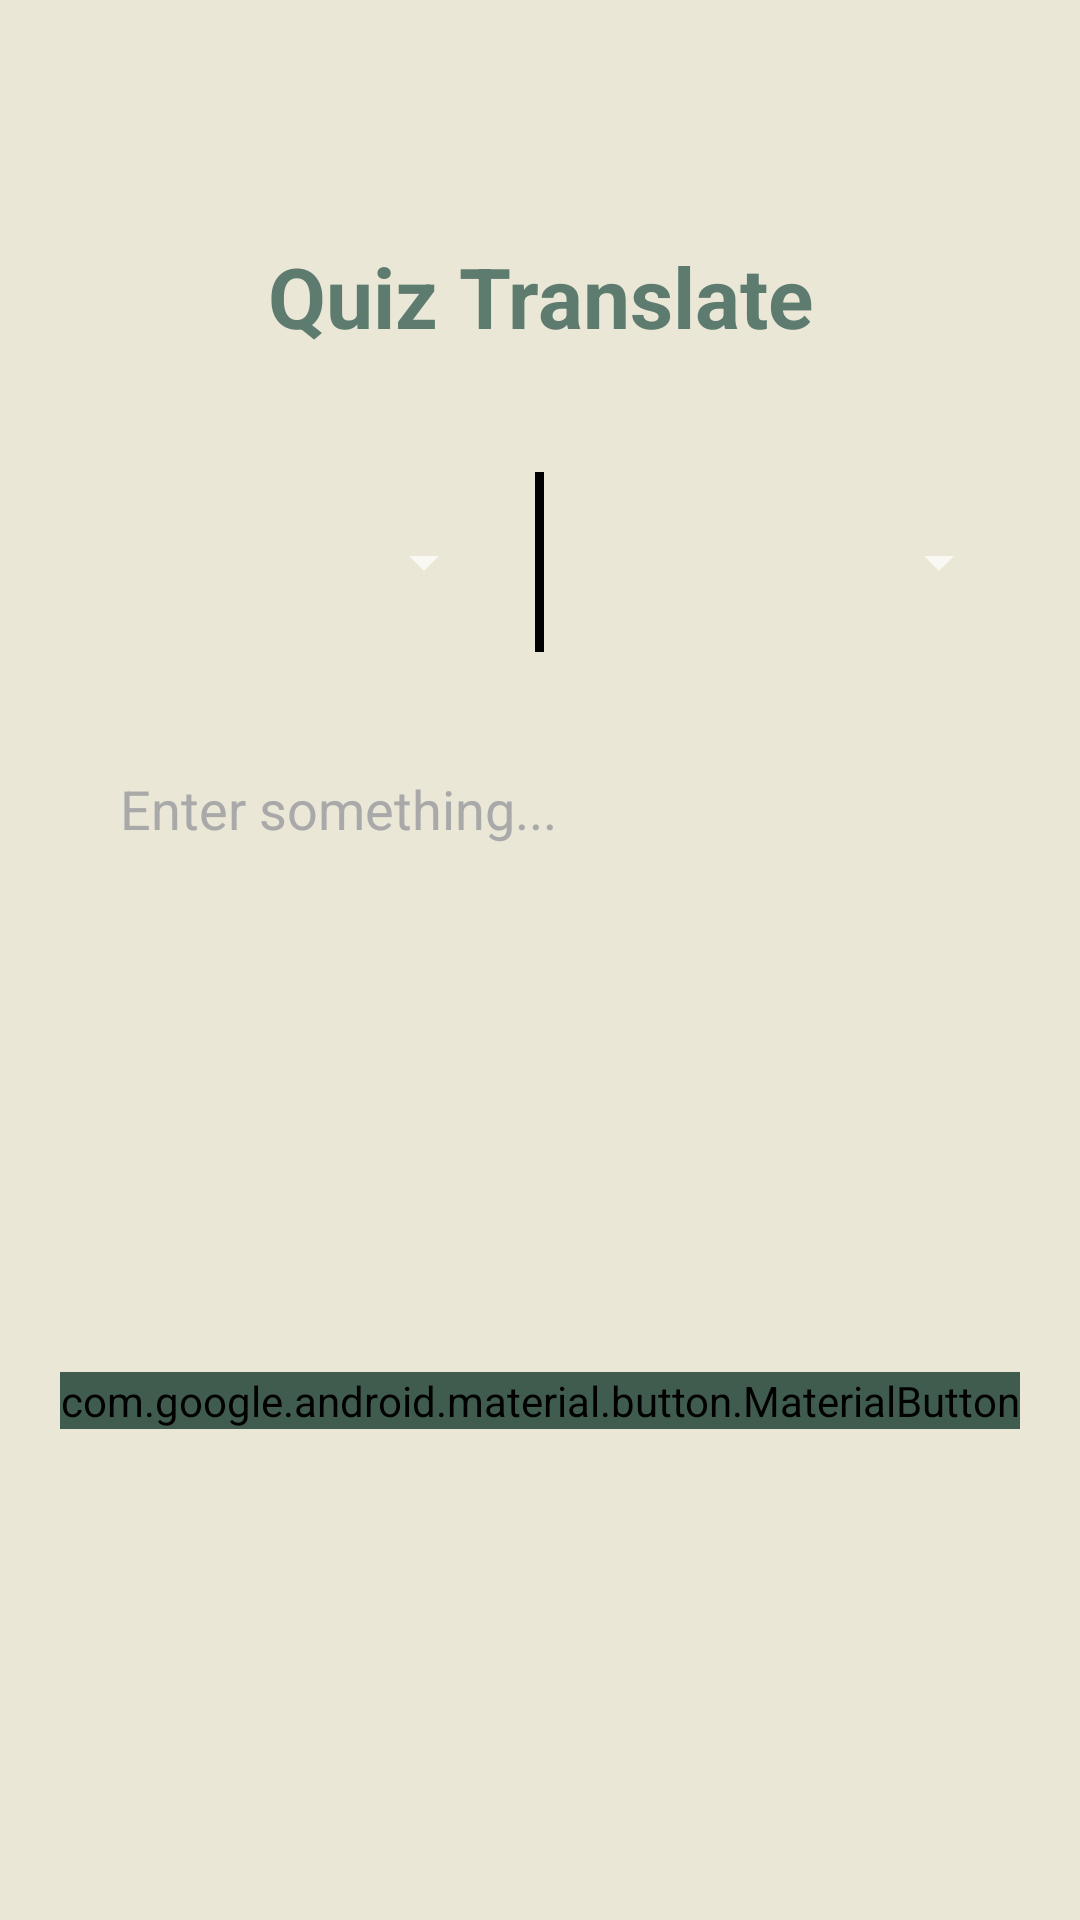

The Android layout XML behind this screen, and the referenced resources:
<!-- AndroidManifest.xml: application theme Theme.QuizLearning -->
<!-- res/layout/fragment_translate.xml -->
<?xml version="1.0" encoding="utf-8"?>
<RelativeLayout xmlns:android="http://schemas.android.com/apk/res/android"
    xmlns:app="http://schemas.android.com/apk/res-auto"
    xmlns:tools="http://schemas.android.com/tools"
    android:layout_width="match_parent"
    android:layout_height="match_parent"
    android:paddingBottom="30dp"
    android:layout_marginBottom="30dp"
    android:background="@color/colorAccent"
    tools:context=".fragment.TranslateFragment">
    <ScrollView
        android:layout_width="match_parent"
        android:layout_height="match_parent">
        <LinearLayout
            android:layout_width="match_parent"
            android:layout_height="wrap_content"
            android:orientation="vertical">

            <LinearLayout
                android:layout_width="match_parent"
                android:layout_height="wrap_content"
                android:layout_gravity="center"
                android:layout_marginHorizontal="20dp"
                android:layout_marginTop="20dp"
                android:gravity="center"
                android:orientation="vertical">

                <ImageView
                    android:layout_width="50dp"
                    android:layout_height="50dp"
                    android:layout_gravity="center"
                    android:layout_marginBottom="10dp"
                    android:src="@drawable/google_translate_icon" />

                <TextView
                    android:layout_width="match_parent"
                    android:layout_height="wrap_content"
                    android:gravity="center"
                    android:text="Quiz Translate"
                    android:textColor="@color/colorPrimary"
                    android:textSize="28sp"
                    android:textStyle="bold" />
            </LinearLayout>
            <LinearLayout
                android:layout_width="match_parent"
                android:layout_height="60dp"
                android:layout_marginHorizontal="20dp"
                android:layout_marginTop="40dp"
                android:background="@drawable/background_cycle"
                android:elevation="4dp"
                android:orientation="horizontal">

                <Spinner
                    android:id="@+id/spinner_from"
                    android:layout_width="0dp"
                    android:layout_height="wrap_content"
                    android:layout_gravity="center"
                    android:layout_margin="3dp"
                    android:layout_weight="1"
                    android:padding="3dp" />
                <RelativeLayout
                    android:layout_marginHorizontal="10dp"
                    android:layout_width="3dp"
                    android:layout_height="match_parent"
                    android:background="@color/black"/>

                
                
                
                
                
                

                <Spinner
                    android:id="@+id/spinner_to"
                    android:layout_width="0dp"
                    android:layout_height="wrap_content"
                    android:layout_gravity="center"
                    android:layout_margin="3dp"
                    android:layout_weight="1"
                    android:padding="3dp" />
            </LinearLayout>

            <com.google.android.material.textfield.TextInputLayout
                android:layout_width="match_parent"
                android:layout_height="200dp"
                android:layout_marginHorizontal="20dp"
                android:layout_marginTop="20dp"
                android:elevation="8dp"
                android:padding="5dp"
                app:boxBackgroundMode="none"
                app:hintEnabled="false">

                <com.google.android.material.textfield.TextInputEditText
                    android:id="@+id/et_sourceText"
                    android:layout_width="match_parent"
                    android:layout_height="match_parent"
                    android:background="@drawable/background_cycle"
                    android:ems="10"
                    android:gravity="top"
                    android:hint="Enter something..."
                    android:importantForAutofill="no"
                    android:inputType="textImeMultiLine|textMultiLine"
                    android:padding="15dp"
                    android:paddingStart="20dp"
                    android:textColor="@color/colorPrimary"
                    android:textColorHint="@color/greyText"
                    android:textSize="18sp" />
            </com.google.android.material.textfield.TextInputLayout>

            <com.google.android.material.button.MaterialButton
                android:id="@+id/btn_translate"
                android:layout_width="match_parent"
                android:layout_height="wrap_content"
                android:layout_margin="20dp"
                android:text="Translate"
                android:textColor="@color/white"
                android:background="@drawable/cycle_primarycolor"
                android:backgroundTint="@color/colorPrimaryDark"
                android:textSize="22sp"
                android:textAllCaps="false"/>
            <TextView
                android:layout_width="match_parent"
                android:layout_height="wrap_content"
                android:id="@+id/tv_translatedText"
                android:text="Translated Text here!"
                android:textSize="18sp"
                android:textColor="@color/colorPrimary"
                android:layout_marginHorizontal="20dp"
                android:layout_marginBottom="60dp"
                android:elevation="3dp"
                android:background="@drawable/background_cycle"
                android:gravity="center"
                android:layout_gravity="center"
                android:padding="15dp"
                android:letterSpacing="0.03"
                android:visibility="gone"
                />
        </LinearLayout>
    </ScrollView>

</RelativeLayout>
<!-- resources referenced by this layout -->
<resources>
  <color name="black">#FF000000</color>
  <color name="colorAccent">#EAE7D6</color>
  <color name="colorPrimary">#5D7B6F</color>
  <color name="colorPrimaryDark">#3F5C4F</color>
  <color name="greyText">#A9A9A9</color>
  <color name="white">#FFFFFF</color>
  <!-- drawable cycle_primarycolor (drawable) -->
  <?xml version="1.0" encoding="utf-8"?>
  <shape xmlns:android="http://schemas.android.com/apk/res/android"
      android:shape="rectangle">
  
      <solid android:color="@color/colorPrimaryLight"/>
      <corners android:radius="9999dp"/>
  </shape>
  <!-- drawable transfer_icon: png bitmap (drawable, 36664 bytes) -->
  <style name="Theme.QuizLearning" parent="Base.Theme.QuizLearning" />
  <color name="colorPrimaryLight">#B0D4B8</color>
  <style name="Base.Theme.QuizLearning" parent="Theme.AppCompat.NoActionBar">
          
          
      </style>
</resources>
